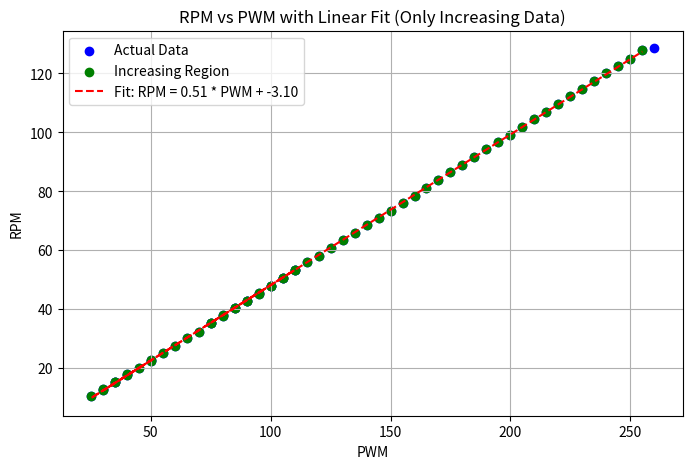

Generate this figure with matplotlib:
import numpy as np
import matplotlib.pyplot as plt

# Provided data (PWM, RPM)
data = [
    (75.0, 35.1260), (80.0, 37.6471), (85.0, 40.3361), (90.0, 42.6891),
    (95.0, 45.2101), (100.0, 47.8992), (105.0, 50.4202), (110.0, 53.1092),
    (25.0, 10.4202), (30.0, 12.6050), (35.0, 15.1260), (40.0, 17.8151),
    (50.0, 22.6891), (30.0, 12.7731), (35.0, 15.1260), (40.0, 17.6471),
    (45.0, 19.8319), (50.0, 22.3529), (55.0, 25.2101), (60.0, 27.5630),
    (65.0, 30.0840), (70.0, 32.2689), (75.0, 35.2941), (80.0, 37.8151),
    (85.0, 40.1681), (90.0, 42.8571), (95.0, 45.5462), (100.0, 47.8992),
    (105.0, 50.5882), (110.0, 53.1092), (115.0, 55.7983), (120.0, 58.1513),
    (125.0, 60.6723), (130.0, 63.3613), (135.0, 65.7143), (140.0, 68.4034),
    (145.0, 70.9244), (150.0, 73.4454), (155.0, 76.1345), (160.0, 78.4874),
    (165.0, 81.1765), (170.0, 83.8655), (175.0, 86.3866), (180.0, 89.0756),
    (185.0, 91.5966), (190.0, 94.2857), (195.0, 96.8067), (200.0, 99.1597),
    (205.0, 101.8487), (210.0, 104.5378), (215.0, 106.8908), (220.0, 109.5798),
    (225.0, 112.2689), (230.0, 114.7899), (235.0, 117.3109), (240.0, 120.0000),
    (245.0, 122.5210), (250.0, 125.0420), (255.0, 128.0672), (260.0, 128.5714)
]

# Convert to numpy arrays
pwm, rpm = np.array(data).T

# Find where RPM stops increasing
increasing_indices = np.where(np.diff(rpm) > 0)[0]
last_increasing_index = increasing_indices[-1] + 1 if len(increasing_indices) > 0 else len(rpm)

# Filter data to use only increasing region
pwm_valid = pwm[:last_increasing_index]
rpm_valid = rpm[:last_increasing_index]

# Linear fit
m, c = np.polyfit(pwm_valid, rpm_valid, 1)
print(f"Linear Fit Equation: RPM = {m:.4f} * PWM + {c:.4f}")

# Generate fitted RPM values
rpm_fitted = m * pwm_valid + c

# Plot data
plt.figure(figsize=(8, 5))
plt.scatter(pwm, rpm, color='blue', label="Actual Data")
plt.scatter(pwm_valid, rpm_valid, color='green', label="Increasing Region")
plt.plot(pwm_valid, rpm_fitted, color='red', linestyle='--', label=f"Fit: RPM = {m:.2f} * PWM + {c:.2f}")
plt.xlabel("PWM")
plt.ylabel("RPM")
plt.title("RPM vs PWM with Linear Fit (Only Increasing Data)")
plt.legend()
plt.grid(True)
plt.show()
